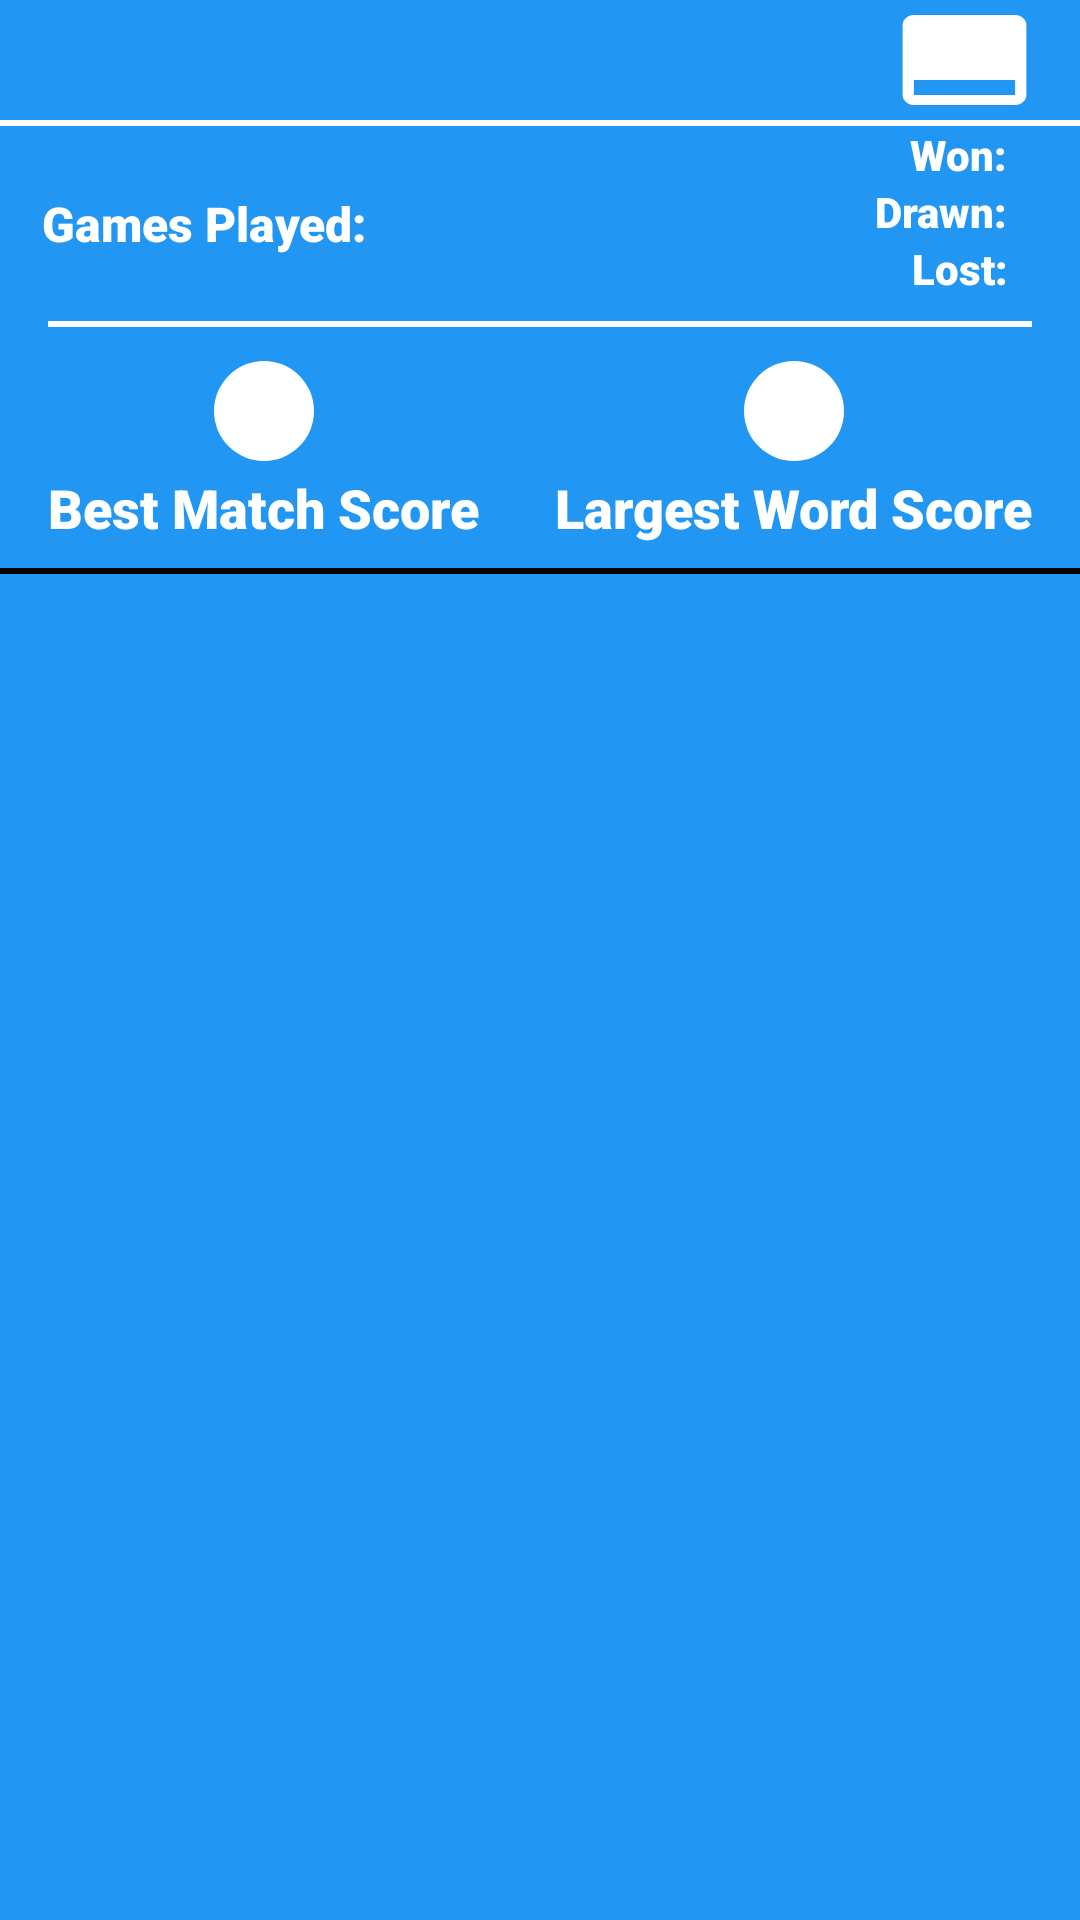

Layout XML and referenced resources for this Android screen:
<!-- AndroidManifest.xml: application theme Theme.AppCompat.DayNight.NoActionBar -->
<!-- res/layout/recycler_view_leaderboard_item.xml -->
<?xml version="1.0" encoding="utf-8"?>
<androidx.constraintlayout.widget.ConstraintLayout xmlns:android="http://schemas.android.com/apk/res/android"
    xmlns:app="http://schemas.android.com/apk/res-auto"
    xmlns:tools="http://schemas.android.com/tools"
    android:layout_width="match_parent"
    android:layout_height="wrap_content"
    android:layout_marginBottom="5dp"
    android:background="#2196F3">

    <TextView
        android:id="@+id/tVLBPlayerName"
        android:layout_width="0dp"
        android:layout_height="0dp"
        android:fontFamily="sans-serif-smallcaps"
        android:gravity="center_vertical"
        android:paddingStart="16dp"
        android:paddingEnd="16dp"
        android:textColor="@android:color/white"
        android:textSize="24sp"
        android:textStyle="bold"
        app:layout_constraintBottom_toBottomOf="@+id/tVLBPosition"
        app:layout_constraintEnd_toEndOf="parent"
        app:layout_constraintHorizontal_bias="0.5"
        app:layout_constraintStart_toStartOf="parent"
        app:layout_constraintTop_toTopOf="parent"
        tools:text="Player 1" />

    <TextView
        android:id="@+id/tVLBPosition"
        android:layout_width="wrap_content"
        android:layout_height="40dp"
        android:layout_marginEnd="16dp"
        android:background="@drawable/ic_backgroundrank_24dp"
        android:fontFamily="@font/sigmar_one"
        android:gravity="center"
        android:paddingBottom="6dp"
        android:textColor="@android:color/secondary_text_light"
        app:layout_constraintEnd_toEndOf="parent"
        app:layout_constraintTop_toTopOf="parent"
        tools:text="1" />

    <View
        android:id="@+id/lBdivider1"
        android:layout_width="match_parent"
        android:layout_height="2dp"
        android:background="#FFFFFF"
        app:layout_constraintEnd_toEndOf="parent"
        app:layout_constraintStart_toStartOf="parent"
        app:layout_constraintTop_toBottomOf="@+id/tVLBPlayerName" />

    <TextView
        android:id="@+id/textView6"
        style="@style/leaderboard_text"
        android:text="@string/leaderboard_games_played_label"
        android:textSize="16sp"
        app:layout_constraintBottom_toTopOf="@+id/lBdivider2"
        app:layout_constraintEnd_toEndOf="parent"
        app:layout_constraintHorizontal_bias="0.055"
        app:layout_constraintStart_toStartOf="parent"
        app:layout_constraintTop_toBottomOf="@+id/lBdivider1" />

    <TextView
        android:id="@+id/tVLBGamesPlayed"
        style="@style/leaderboard_text"
        android:layout_marginStart="8dp"
        android:gravity="center"
        android:textSize="16sp"
        app:layout_constraintStart_toEndOf="@+id/textView6"
        app:layout_constraintTop_toTopOf="@+id/textView6"
        tools:text="5" />


    <TextView
        android:id="@+id/textView"

        style="@style/leaderboard_text"
        android:layout_marginEnd="8dp"
        android:text="@string/leaderboard_games_won_label"
        app:layout_constraintEnd_toStartOf="@+id/tVLBWins"
        app:layout_constraintTop_toBottomOf="@+id/lBdivider1" />

    <TextView
        android:id="@+id/tVLBWins"
        style="@style/leaderboard_text"
        android:layout_marginEnd="16dp"
        app:layout_constraintEnd_toEndOf="parent"
        app:layout_constraintTop_toBottomOf="@+id/lBdivider1"
        tools:text="5" />

    <TextView
        android:id="@+id/textView3"

        style="@style/leaderboard_text"
        android:layout_marginEnd="8dp"
        android:text="@string/leaderboard_games_lost_label"
        app:layout_constraintEnd_toStartOf="@+id/tVLBLoss"
        app:layout_constraintTop_toBottomOf="@+id/textView2" />

    <TextView
        android:id="@+id/tVLBLoss"

        style="@style/leaderboard_text"
        android:layout_marginEnd="16dp"
        app:layout_constraintEnd_toEndOf="parent"
        app:layout_constraintTop_toBottomOf="@+id/tVLBDraws"
        tools:text="99" />


    <TextView
        android:id="@+id/textView2"

        style="@style/leaderboard_text"
        android:layout_marginEnd="8dp"
        android:text="@string/leaderboard_games_drawn_label"
        app:layout_constraintEnd_toStartOf="@+id/tVLBDraws"
        app:layout_constraintTop_toBottomOf="@+id/textView" />

    <TextView
        android:id="@+id/tVLBDraws"

        style="@style/leaderboard_text"
        android:layout_marginEnd="16dp"
        app:layout_constraintEnd_toEndOf="parent"
        app:layout_constraintTop_toBottomOf="@+id/tVLBWins"
        tools:text="0" />

    <View
        android:id="@+id/lBdivider2"
        android:layout_width="match_parent"
        android:layout_height="2dp"
        android:layout_marginStart="16dp"
        android:layout_marginTop="8dp"

        android:layout_marginEnd="16dp"
        android:background="#FAFAFA"
        app:layout_constraintEnd_toEndOf="parent"
        app:layout_constraintStart_toStartOf="parent"
        app:layout_constraintTop_toBottomOf="@+id/textView3" />

    <TextView
        android:id="@+id/textView4"
        style="@style/leaderboard_text"
        android:layout_marginStart="16dp"
        android:text="@string/leaderboard_games_highest_match_score_label"
        android:textSize="18sp"
        app:layout_constraintStart_toStartOf="parent"
        app:layout_constraintTop_toBottomOf="@+id/tVLBMatchHighScore" />

    <TextView
        android:id="@+id/tVLBMatchHighScore"

        style="@style/leaderboard_text"
        android:layout_marginTop="8dp"
        android:background="@drawable/ic_score_40dp"
        android:gravity="center"
        android:textColor="@android:color/secondary_text_light"
        app:layout_constraintEnd_toEndOf="@+id/textView4"
        app:layout_constraintStart_toStartOf="@+id/textView4"
        app:layout_constraintTop_toBottomOf="@+id/lBdivider2"
        tools:text="245" />

    <TextView
        android:id="@+id/textView5"
        style="@style/leaderboard_text"
        android:layout_marginEnd="16dp"
        android:text="@string/leaderboard_games_largest_word_score_label"
        android:textSize="18sp"
        app:layout_constraintEnd_toEndOf="parent"
        app:layout_constraintTop_toBottomOf="@+id/tvLBHighestWordScore" />

    <TextView
        android:id="@+id/tvLBHighestWordScore"

        style="@style/leaderboard_text"
        android:layout_marginTop="8dp"
        android:background="@drawable/ic_score_40dp"
        android:gravity="center"
        android:textColor="@android:color/secondary_text_light"
        app:layout_constraintEnd_toEndOf="@+id/textView5"
        app:layout_constraintStart_toStartOf="@+id/textView5"
        app:layout_constraintTop_toBottomOf="@+id/lBdivider2"
        tools:text="45" />

    <View
        android:layout_width="match_parent"
        android:layout_height="2dp"
        android:layout_marginTop="8dp"

        android:background="#000000"
        app:layout_constraintEnd_toEndOf="parent"
        app:layout_constraintStart_toStartOf="parent"
        app:layout_constraintTop_toBottomOf="@+id/textView4" />

</androidx.constraintlayout.widget.ConstraintLayout>
<!-- resources referenced by this layout -->
<resources>
  <!-- drawable ic_backgroundrank_24dp (drawable) -->
  <vector xmlns:android="http://schemas.android.com/apk/res/android"
      android:width="45dp"
      android:height="45dp"
      android:tint="#FFFFFF"
      android:viewportWidth="24.0"
      android:viewportHeight="24.0">
      <path
          android:fillColor="#FF000000"
          android:pathData="M21,3L3,3c-1.1,0 -2,0.9 -2,2v14c0,1.1 0.9,2 2,2h18c1.1,0 2,-0.9 2,-2L23,5c0,-1.1 -0.9,-2 -2,-2zM21,19L3,19v-3h18v3z" />
  </vector>
  <!-- drawable ic_score_40dp (drawable) -->
  <vector xmlns:android="http://schemas.android.com/apk/res/android"
      android:width="40dp"
      android:height="40dp"
      android:tint="#FFFFFF"
      android:viewportWidth="24.0"
      android:viewportHeight="24.0">
      <path
          android:fillColor="#FF000000"
          android:pathData="M12,12m-10,0a10,10 0,1 1,20 0a10,10 0,1 1,-20 0" />
  </vector>
  <string name="leaderboard_games_drawn_label">Drawn:</string>
  <string name="leaderboard_games_highest_match_score_label">Best Match Score</string>
  <string name="leaderboard_games_largest_word_score_label">Largest Word Score</string>
  <string name="leaderboard_games_lost_label">Lost:</string>
  <string name="leaderboard_games_played_label">Games Played:</string>
  <string name="leaderboard_games_won_label">Won:</string>
  <style name="leaderboard_text">
          <item name="android:layout_width">wrap_content</item>
          <item name="android:layout_height">wrap_content</item>
          <item name="android:background">#00FFFFFF</item>
          <item name="android:fontFamily">sans-serif-black</item>
          <item name="android:textColor">@android:color/white</item>
          <item name="android:textSize">14sp</item>
      </style>
</resources>
